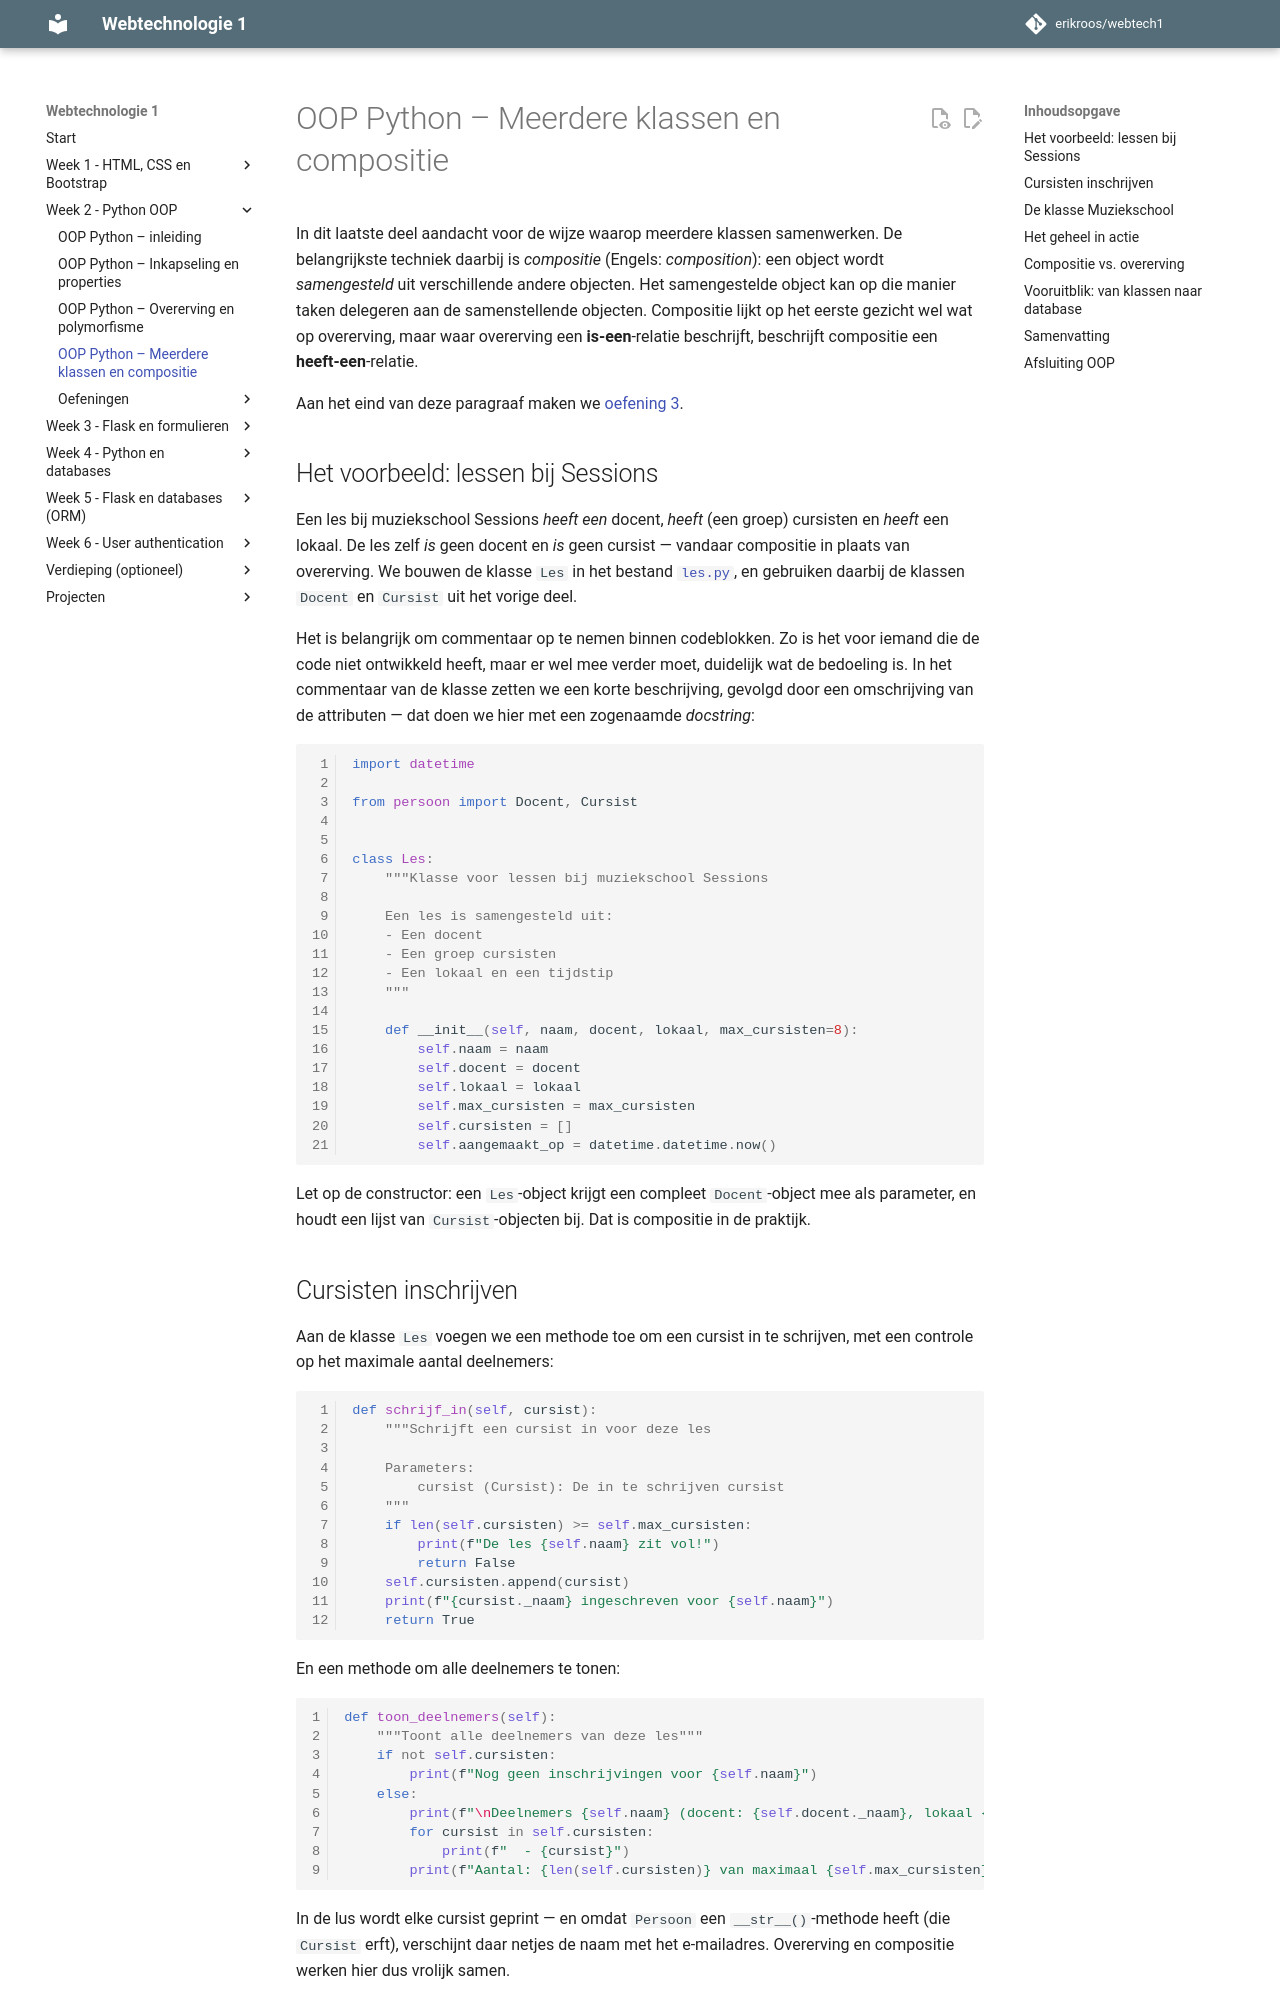

repository: erikroos/webtech1 · page: week2/oop-deel4.html · generator: mkdocs

# OOP Python – Meerdere klassen en compositie

In dit laatste deel aandacht voor de wijze waarop meerdere klassen samenwerken. De belangrijkste techniek daarbij is *compositie* (Engels: *composition*): een object wordt *samengesteld* uit verschillende andere objecten. Het samengestelde object kan op die manier taken delegeren aan de samenstellende objecten. Compositie lijkt op het eerste gezicht wel wat op overerving, maar waar overerving een **is-een**-relatie beschrijft, beschrijft compositie een **heeft-een**-relatie.

Aan het eind van deze paragraaf maken we [oefening 3](oefeningen/oop-oefening3.md).

## Het voorbeeld: lessen bij Sessions

Een les bij muziekschool Sessions *heeft een* docent, *heeft* (een groep) cursisten en *heeft* een lokaal. De les zelf *is* geen docent en *is* geen cursist — vandaar compositie in plaats van overerving. We bouwen de klasse `Les` in het bestand [`les.py`](bestanden/muziekschool/les.py), en gebruiken daarbij de klassen `Docent` en `Cursist` uit het vorige deel.

Het is belangrijk om commentaar op te nemen binnen codeblokken. Zo is het voor iemand die de code niet ontwikkeld heeft, maar er wel mee verder moet, duidelijk wat de bedoeling is. In het commentaar van de klasse zetten we een korte beschrijving, gevolgd door een omschrijving van de attributen — dat doen we hier met een zogenaamde *docstring*:

```python
import datetime

from persoon import Docent, Cursist


class Les:
    """Klasse voor lessen bij muziekschool Sessions

    Een les is samengesteld uit:
    - Een docent
    - Een groep cursisten
    - Een lokaal en een tijdstip
    """

    def __init__(self, naam, docent, lokaal, max_cursisten=8):
        self.naam = naam
        self.docent = docent
        self.lokaal = lokaal
        self.max_cursisten = max_cursisten
        self.cursisten = []
        self.aangemaakt_op = datetime.datetime.now()
```

Let op de constructor: een `Les`-object krijgt een compleet `Docent`-object mee als parameter, en houdt een lijst van `Cursist`-objecten bij. Dat is compositie in de praktijk.
